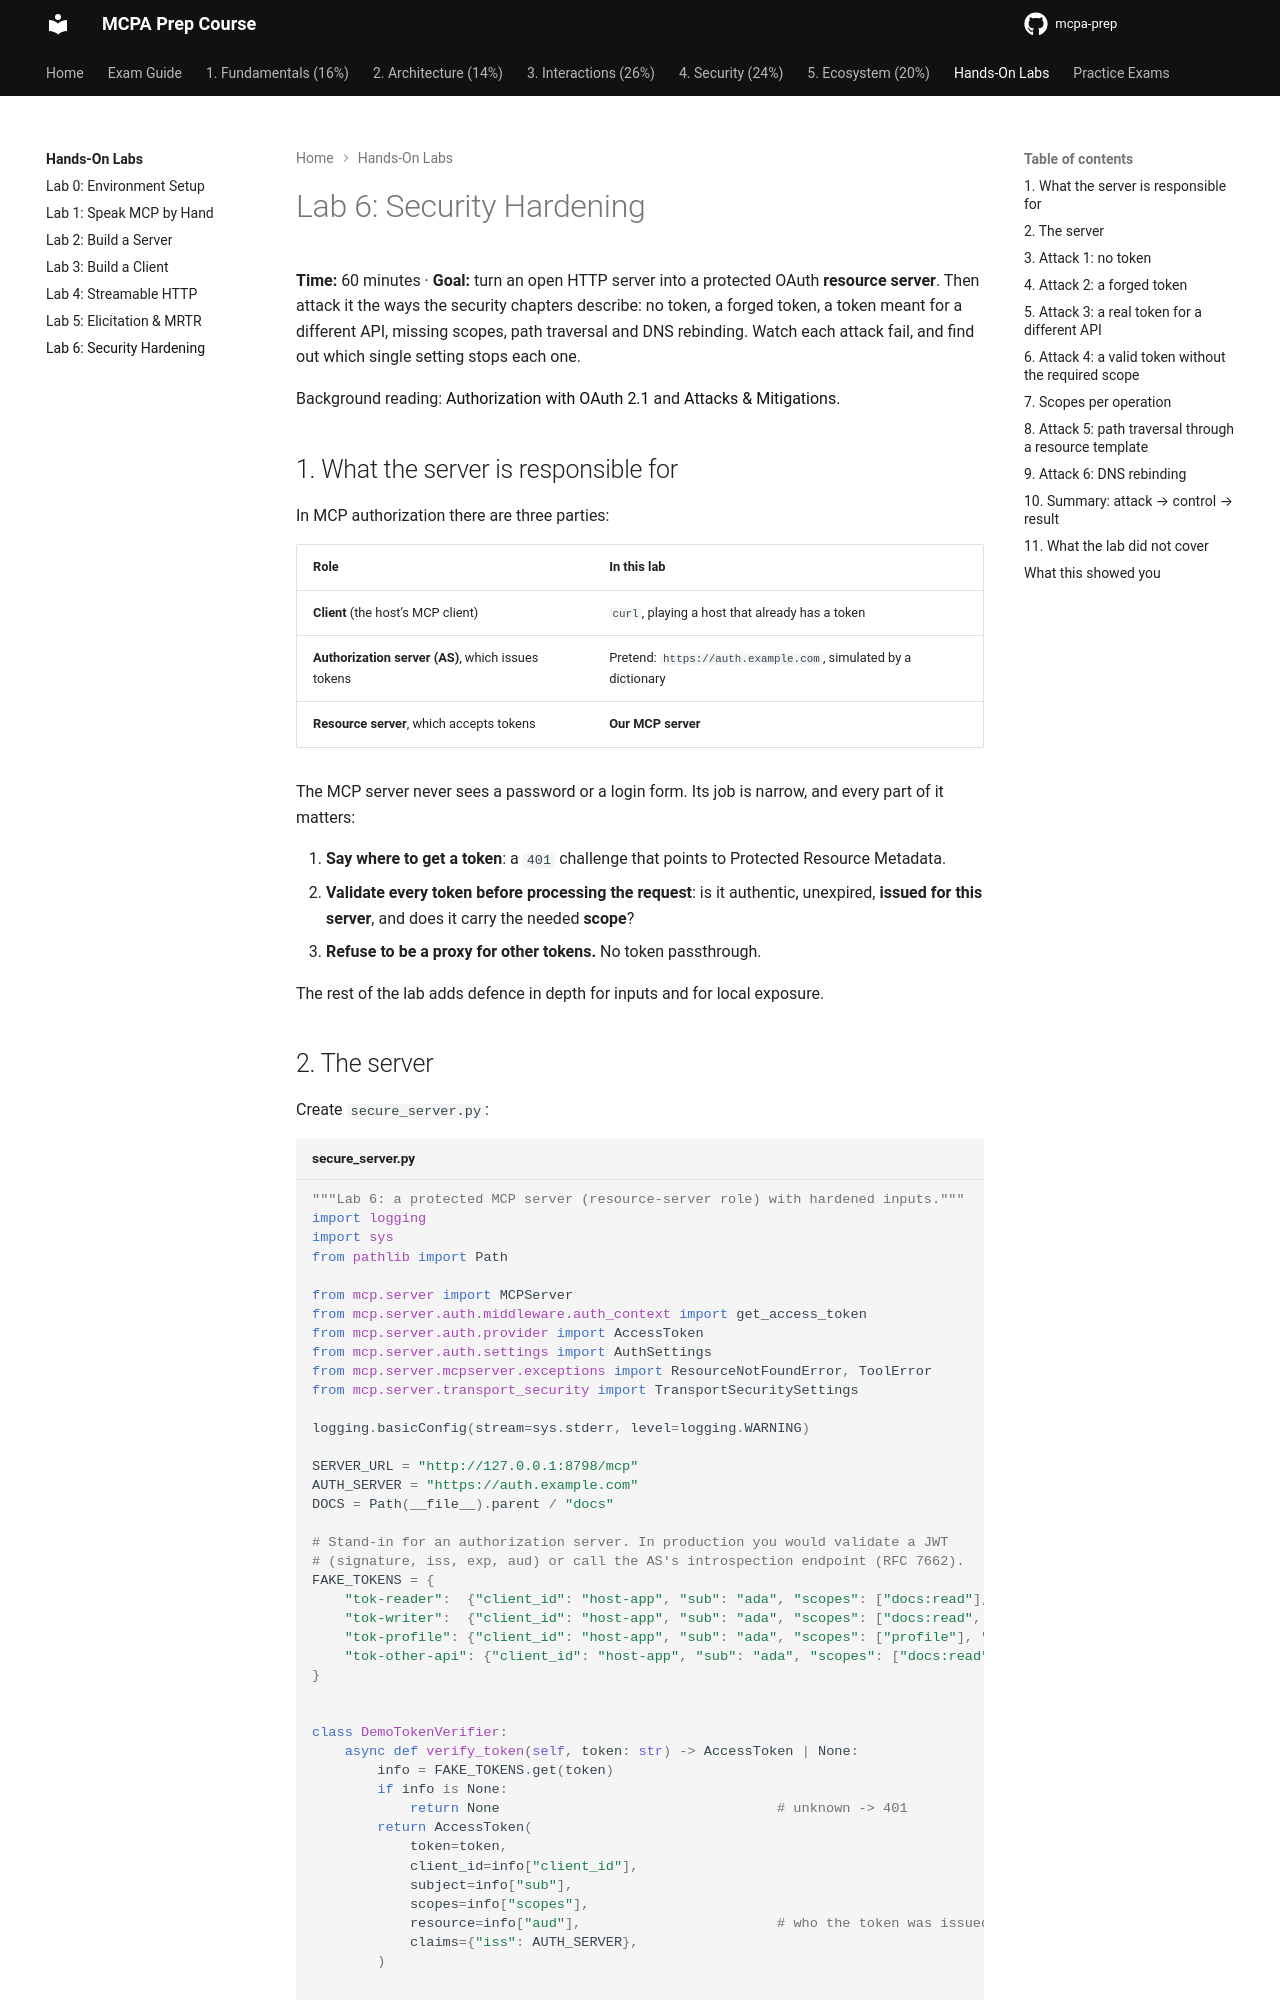

repository: alelapi/mcpa-prep · page: labs/06-security-hardening/index.html · generator: mkdocs

---
title: "Lab 6: Security Hardening"
---

# Lab 6: Security Hardening

**Time:** 60 minutes · **Goal:** turn an open HTTP server into a protected OAuth **resource server**.
Then attack it the ways the security chapters describe: no token, a forged token, a token meant for a
different API, missing scopes, path traversal and DNS rebinding. Watch each attack fail, and find out
which single setting stops each one.

Background reading: [Authorization with OAuth 2.1](../domain-4/authorization.md) and
[Attacks & Mitigations](../domain-4/attacks-mitigations.md).

## 1. What the server is responsible for

In MCP authorization there are three parties:

| Role | In this lab |
| --- | --- |
| **Client** (the host's MCP client) | `curl`, playing a host that already has a token |
| **Authorization server (AS)**, which issues tokens | Pretend: `https://auth.example.com`, simulated by a dictionary |
| **Resource server**, which accepts tokens | **Our MCP server** |

The MCP server never sees a password or a login form. Its job is narrow, and every part of it matters:

1. **Say where to get a token**: a `401` challenge that points to Protected Resource Metadata.
2. **Validate every token before processing the request**: is it authentic, unexpired, **issued for
   this server**, and does it carry the needed **scope**?
3. **Refuse to be a proxy for other tokens.** No token passthrough.

The rest of the lab adds defence in depth for inputs and for local exposure.
